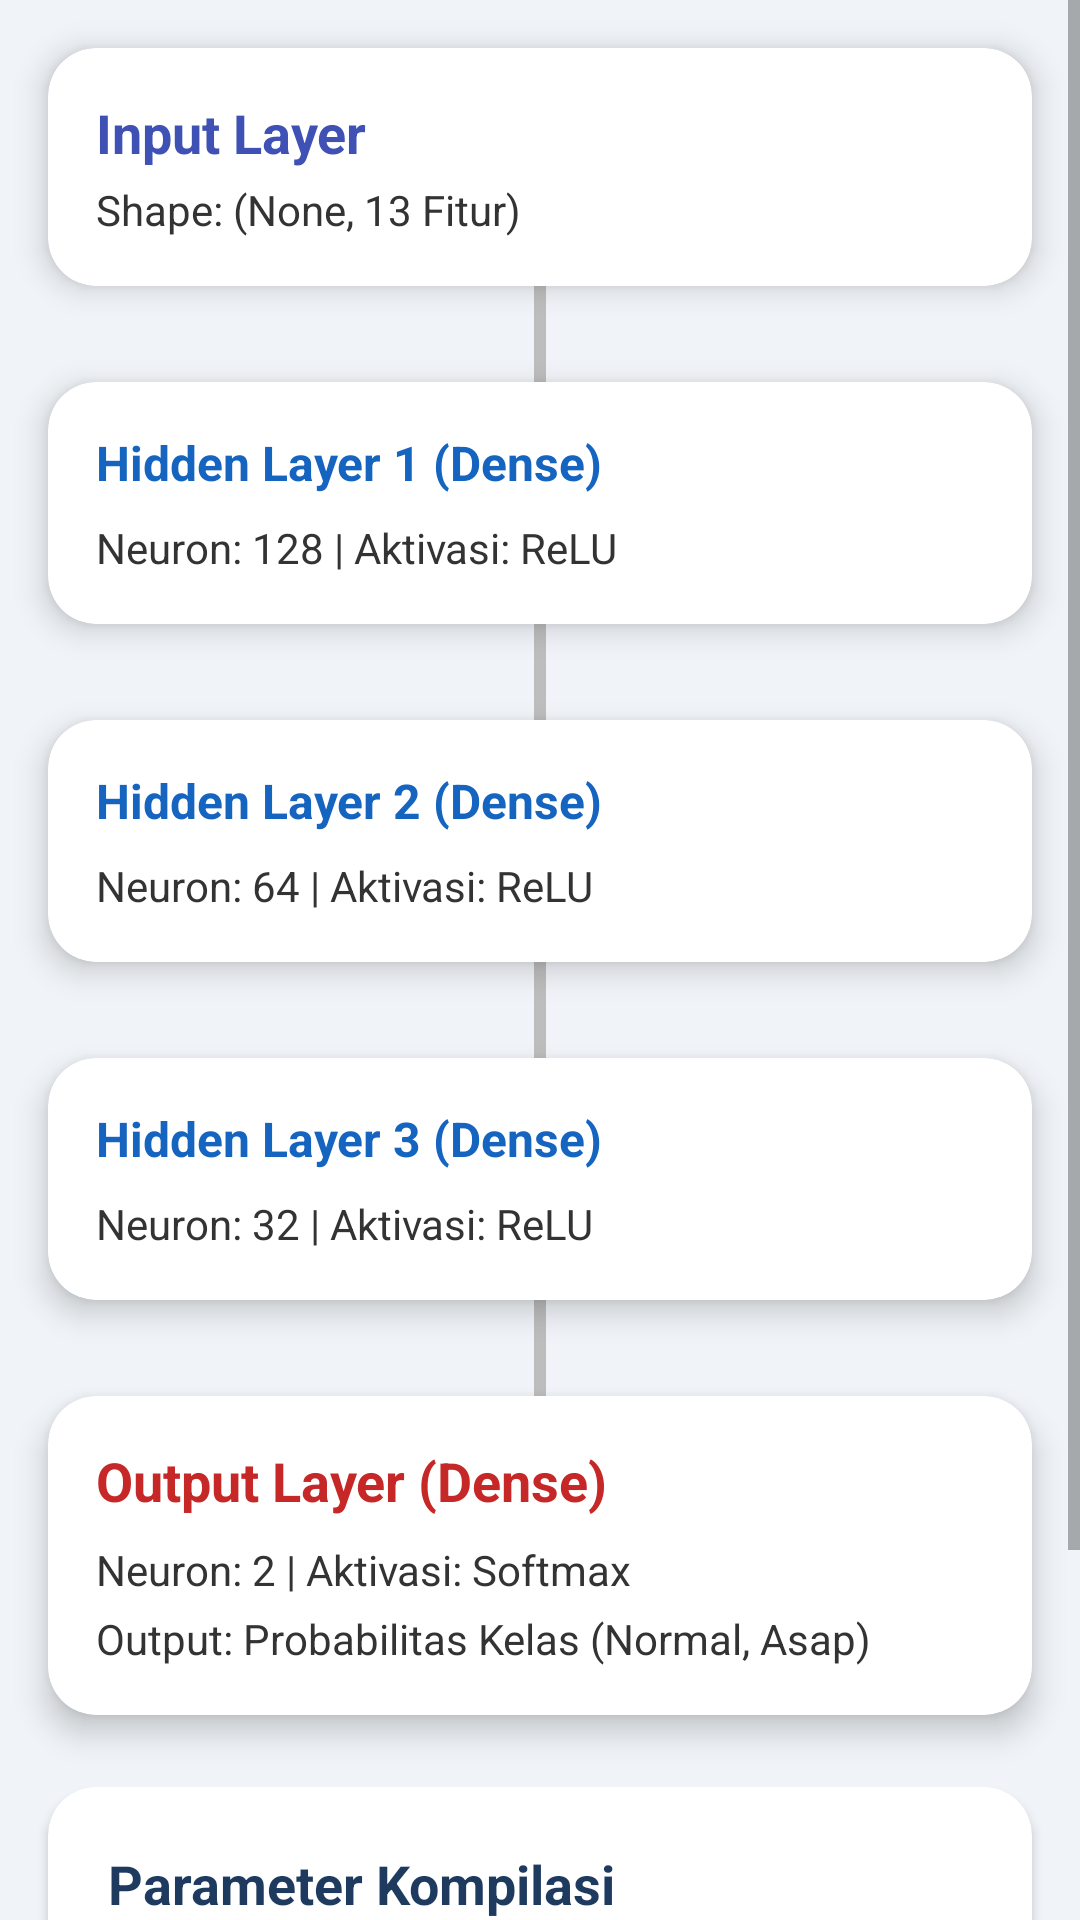

Reconstruct the res/layout file that produces this screen, plus the resources it refers to.
<!-- AndroidManifest.xml: application theme Theme.SmokeDetection -->
<!-- res/layout/fragment_model_architecture.xml -->
<?xml version="1.0" encoding="utf-8"?>
<ScrollView
    xmlns:android="http://schemas.android.com/apk/res/android"
    xmlns:app="http://schemas.android.com/apk/res-auto"
    xmlns:tools="http://schemas.android.com/tools"
    android:layout_width="match_parent"
    android:layout_height="match_parent"
    android:background="#F0F4F8"
    tools:context=".ModelArchitectureFragment">

    <LinearLayout
        android:layout_width="match_parent"
        android:layout_height="wrap_content"
        android:orientation="vertical"
        android:clipChildren="false"
        android:clipToPadding="false"
        android:padding="16dp">

        <com.google.android.material.card.MaterialCardView
            android:layout_width="match_parent"
            android:layout_height="wrap_content"
            app:cardCornerRadius="16dp"
            app:cardElevation="6dp">
            <LinearLayout
                android:layout_width="match_parent"
                android:layout_height="wrap_content"
                android:orientation="horizontal"
                android:gravity="center_vertical"
                android:padding="16dp">

                <LinearLayout
                    android:layout_width="0dp"
                    android:layout_weight="1"
                    android:layout_height="wrap_content"
                    android:orientation="vertical">
                    <TextView
                        android:layout_width="wrap_content"
                        android:layout_height="wrap_content"
                        android:text="Input Layer"
                        android:textSize="18sp"
                        android:textStyle="bold"
                        android:textColor="#3f51b5"/>
                    <TextView
                        android:layout_width="wrap_content"
                        android:layout_height="wrap_content"
                        android:text="Shape: (None, 13 Fitur)"
                        android:layout_marginTop="4dp"
                        android:textColor="#333333"/>
                </LinearLayout>
            </LinearLayout>
        </com.google.android.material.card.MaterialCardView>

        <View
            android:layout_width="4dp"
            android:layout_height="32dp"
            android:background="#BDBDBD"
            android:layout_gravity="center_horizontal"/>

        <com.google.android.material.card.MaterialCardView
            android:layout_width="match_parent"
            android:layout_height="wrap_content"
            app:cardCornerRadius="16dp"
            app:cardElevation="6dp">
            <LinearLayout
                android:layout_width="match_parent"
                android:layout_height="wrap_content"
                android:padding="16dp"
                android:orientation="vertical">
                <TextView
                    android:layout_width="wrap_content"
                    android:layout_height="wrap_content"
                    android:text="Hidden Layer 1 (Dense)"
                    android:textSize="16sp"
                    android:textStyle="bold"
                    android:textColor="#1565c0"/>
                <TextView
                    android:layout_width="wrap_content"
                    android:layout_height="wrap_content"
                    android:layout_marginTop="8dp"
                    android:text="Neuron: 128 | Aktivasi: ReLU"
                    android:textColor="#333333"/>
            </LinearLayout>
        </com.google.android.material.card.MaterialCardView>

        <View
            android:layout_width="4dp"
            android:layout_height="32dp"
            android:background="#BDBDBD"
            android:layout_gravity="center_horizontal"/>

        <com.google.android.material.card.MaterialCardView
            android:layout_width="match_parent"
            android:layout_height="wrap_content"
            app:cardCornerRadius="16dp"
            app:cardElevation="6dp">
            <LinearLayout
                android:layout_width="match_parent"
                android:layout_height="wrap_content"
                android:padding="16dp"
                android:orientation="vertical">
                <TextView
                    android:layout_width="wrap_content"
                    android:layout_height="wrap_content"
                    android:text="Hidden Layer 2 (Dense)"
                    android:textSize="16sp"
                    android:textStyle="bold"
                    android:textColor="#1565c0"/>
                <TextView
                    android:layout_width="wrap_content"
                    android:layout_height="wrap_content"
                    android:layout_marginTop="8dp"
                    android:text="Neuron: 64 | Aktivasi: ReLU"
                    android:textColor="#333333"/>
            </LinearLayout>
        </com.google.android.material.card.MaterialCardView>

        <View
            android:layout_width="4dp"
            android:layout_height="32dp"
            android:background="#BDBDBD"
            android:layout_gravity="center_horizontal"/>

        <com.google.android.material.card.MaterialCardView
            android:layout_width="match_parent"
            android:layout_height="wrap_content"
            app:cardCornerRadius="16dp"
            app:cardElevation="6dp">
            <LinearLayout
                android:layout_width="match_parent"
                android:layout_height="wrap_content"
                android:padding="16dp"
                android:orientation="vertical">
                <TextView
                    android:layout_width="wrap_content"
                    android:layout_height="wrap_content"
                    android:text="Hidden Layer 3 (Dense)"
                    android:textSize="16sp"
                    android:textStyle="bold"
                    android:textColor="#1565c0"/>
                <TextView
                    android:layout_width="wrap_content"
                    android:layout_height="wrap_content"
                    android:layout_marginTop="8dp"
                    android:text="Neuron: 32 | Aktivasi: ReLU"
                    android:textColor="#333333"/>
            </LinearLayout>
        </com.google.android.material.card.MaterialCardView>

        <View
            android:layout_width="4dp"
            android:layout_height="32dp"
            android:background="#BDBDBD"
            android:layout_gravity="center_horizontal"/>

        <com.google.android.material.card.MaterialCardView
            android:layout_width="match_parent"
            android:layout_height="wrap_content"
            app:cardCornerRadius="16dp"
            app:cardElevation="6dp">
            <LinearLayout
                android:layout_width="match_parent"
                android:layout_height="wrap_content"
                android:orientation="horizontal"
                android:gravity="center_vertical"
                android:padding="16dp">
                <LinearLayout
                    android:layout_width="0dp"
                    android:layout_weight="1"
                    android:layout_height="wrap_content"
                    android:orientation="vertical">
                    <TextView
                        android:layout_width="wrap_content"
                        android:layout_height="wrap_content"
                        android:text="Output Layer (Dense)"
                        android:textSize="18sp"
                        android:textStyle="bold"
                        android:textColor="#c62828"/>
                    <TextView
                        android:layout_width="wrap_content"
                        android:layout_height="wrap_content"
                        android:layout_marginTop="8dp"
                        android:text="Neuron: 2 | Aktivasi: Softmax"
                        android:textColor="#333333"/>
                    <TextView
                        android:layout_width="wrap_content"
                        android:layout_height="wrap_content"
                        android:layout_marginTop="4dp"
                        android:text="Output: Probabilitas Kelas (Normal, Asap)"
                        android:textColor="#333333"/>

                </LinearLayout>
            </LinearLayout>
        </com.google.android.material.card.MaterialCardView>

        <com.google.android.material.card.MaterialCardView
            android:layout_width="match_parent"
            android:layout_height="wrap_content"
            android:layout_marginTop="24dp"
            app:cardCornerRadius="16dp"
            app:cardElevation="2dp"
            app:cardBackgroundColor="#FFFFFF">

            <LinearLayout
                android:layout_width="match_parent"
                android:layout_height="wrap_content"
                android:orientation="vertical"
                android:padding="20dp">

                <TextView
                    android:layout_width="wrap_content"
                    android:layout_height="wrap_content"
                    android:text="Parameter Kompilasi"
                    android:textSize="18sp"
                    android:textStyle="bold"
                    android:textColor="#1e3a5f"
                    android:layout_marginBottom="12dp"/>

                <LinearLayout android:layout_width="match_parent" android:layout_height="wrap_content" android:orientation="horizontal" android:gravity="center_vertical" android:layout_marginBottom="8dp">
                    <ImageView android:layout_width="24dp" android:layout_height="24dp" android:src="@drawable/ic_optimizer" app:tint="#1976D2" android:layout_marginEnd="12dp"/>
                    <TextView android:layout_width="wrap_content" android:layout_height="wrap_content" android:text="Optimizer: Adam" android:textColor="#424242" android:textSize="16sp"/>
                </LinearLayout>
                <LinearLayout android:layout_width="match_parent" android:layout_height="wrap_content" android:orientation="horizontal" android:gravity="center_vertical" android:layout_marginBottom="8dp">
                    <ImageView android:layout_width="24dp" android:layout_height="24dp" android:src="@drawable/ic_loss" app:tint="#D32F2F" android:layout_marginEnd="12dp"/>
                    <TextView android:layout_width="wrap_content" android:layout_height="wrap_content" android:text="Loss: Sparse Categorical Crossentropy" android:textColor="#424242" android:textSize="16sp"/>
                </LinearLayout>
                <LinearLayout android:layout_width="match_parent" android:layout_height="wrap_content" android:orientation="horizontal" android:gravity="center_vertical">
                    <ImageView android:layout_width="24dp" android:layout_height="24dp" android:src="@drawable/ic_metrics" app:tint="#388E3C" android:layout_marginEnd="12dp"/>
                    <TextView android:layout_width="wrap_content" android:layout_height="wrap_content" android:text="Metrics: Accuracy" android:textColor="#424242" android:textSize="16sp"/>
                </LinearLayout>
            </LinearLayout>

        </com.google.android.material.card.MaterialCardView>
    </LinearLayout>
</ScrollView>
<!-- resources referenced by this layout -->
<resources>
  <!-- drawable ic_loss (drawable) -->
  <?xml version="1.0" encoding="utf-8"?>
  <vector xmlns:android="http://schemas.android.com/apk/res/android"
      android:width="24dp"
      android:height="24dp"
      android:viewportWidth="24"
      android:viewportHeight="24">
      <path
          android:fillColor="#FF000000"
          android:pathData="M1,21h22L12,2 1,21zm12,-3h-2v-2h2v2zm0,-4h-2v-4h2v4z"/>
  </vector>
  <!-- drawable ic_metrics (drawable) -->
  <?xml version="1.0" encoding="utf-8"?>
  <vector xmlns:android="http://schemas.android.com/apk/res/android"
      android:width="24dp"
      android:height="24dp"
      android:viewportWidth="24"
      android:viewportHeight="24">
      <path
          android:fillColor="#FF000000"
          android:pathData="M3,17h3v-7H3v7zM8.5,17h3v-12h-3v12zM14,17h3v-4h-3v4zM19.5,17h3v-9h-3v9z"/>
  </vector>
  <!-- drawable ic_optimizer (drawable) -->
  <?xml version="1.0" encoding="utf-8"?>
  <vector xmlns:android="http://schemas.android.com/apk/res/android"
      android:width="24dp"
      android:height="24dp"
      android:viewportWidth="24"
      android:viewportHeight="24">
      <path
          android:fillColor="#FF000000"
          android:pathData="M19.14,12.94c0.04,-0.3 0.06,-0.61 0.06,-0.94s-0.02,-0.64 -0.06,-0.94l2.03,-1.58c0.18,-0.14 0.23,-0.41 0.12,-0.61l-1.92,-3.32c-0.12,-0.21 -0.37,-0.28 -0.58,-0.2l-2.39,0.96c-0.5,-0.38 -1.03,-0.7 -1.62,-0.94l-0.36,-2.54C14.38,2.18 14.19,2 13.97,2h-3.94c-0.22,0 -0.41,0.18 -0.44,0.4l-0.36,2.54c-0.59,0.24 -1.12,0.56 -1.62,0.94l-2.39,-0.96c-0.21,-0.08 -0.46,-0.01 -0.58,0.2l-1.92,3.32c-0.12,0.21 -0.07,0.47 0.12,0.61l2.03,1.58c-0.04,0.3 -0.06,0.61 -0.06,0.94s0.02,0.64 0.06,0.94l-2.03,1.58c-0.18,0.14 -0.23,0.41 -0.12,0.61l1.92,3.32c0.12,0.21 0.37,0.28 0.58,0.2l2.39,-0.96c0.5,0.38 1.03,0.7 1.62,0.94l0.36,2.54c0.03,0.22 0.22,0.4 0.44,0.4h3.94c0.22,0 0.41,-0.18 0.44,-0.4l0.36,-2.54c0.59,-0.24 1.12,-0.56 1.62,-0.94l2.39,0.96c0.21,0.08 0.46,0.01 0.58,-0.2l1.92,-3.32c0.12,-0.21 0.07,-0.47 -0.12,-0.61l-2.03,-1.58zM12,15.5c-1.93,0 -3.5,-1.57 -3.5,-3.5s1.57,-3.5 3.5,-3.5 3.5,1.57 3.5,3.5 -1.57,3.5 -3.5,3.5z"/>
  </vector>
  <style name="Theme.SmokeDetection" parent="Base.Theme.SmokeDetection" />
  <style name="Base.Theme.SmokeDetection" parent="Theme.MaterialComponents.DayNight.NoActionBar">
          
          
      </style>
</resources>
